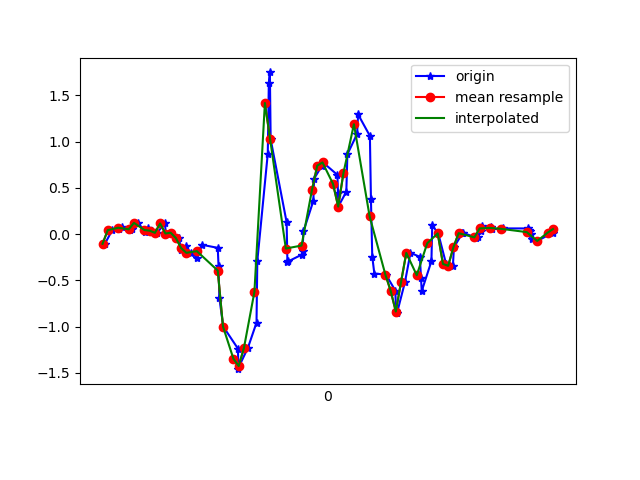

Data behind this chart, as committed beside it:
1617737541229, 433177927258289, -0.10437716, 0.03978401, -0.032889713
1617737541257, 433177946279489, 0.04345, 0.08132, 0.004984
1617737541282, 433177965325489, 0.05811, -0.108, -0.002346
1617737541295, 433177984346673, 0.0801, 0.07399, -0.02067
1617737541326, 433178003392657, 0.04345, -0.1972, 0.01842
1617737541334, 433178022414129, 0.06056, -0.05429, -0.02556
1617737541356, 433178041433025, 0.1216, -0.2498, 0.02942
1617737541383, 433178060476753, 0.02146, -0.1655, -0.01579
1617737541392, 433178079495665, 0.06667, 0.06666, -0.006012
1617737541409, 433178098539377, 0.03734, -0.2571, 0.01598
1617737541428, 433178117570609, 0.01413, 6.886502E-4, -0.04266
1617737541458, 433178136588657, 0.1155, -0.09827, 0.01476
1617737541462, 433178155631505, 0.0068, -0.1789, -0.028
1617737541482, 433178174649585, 0.01535, 0.1143, -0.02556
1617737541511, 433178193692433, -0.04207, -0.3915, 0.02575
1617737541521, 433178212735313, -0.1667, -0.04818, -0.04999
1617737541538, 433178231736529, -0.1337, 0.2646, 0.007427
1617737541557, 433178250778545, -0.2021, -0.2412, 0.01598
1617737541581, 433178269820529, -0.2534, 0.4613, -0.04266
1617737541598, 433178288837713, -0.1142, 0.8596, -0.05977
1617737541660, 433178307879697, -0.1484, 0.8571, -0.07932
1617737541663, 433178326921682, -0.3451, 1.144, -0.1306
1617737541666, 433178345938899, -0.6884, 1.562, -0.2064
1617737541681, 433178364925009, -0.9999, 2.003, -0.2418
1617737541737, 433178383939921, -1.238, 2.522, -0.188
1617737541739, 433178402979665, -1.46, 3.072, -0.07809
1617737541742, 433178422019409, -1.426, 3.435, -0.0561
1617737541775, 433178441034321, -1.231, 3.563, -0.03289
1617737541808, 433178460083089, -0.9571, 3.569, 0.02575
1617737541811, 433178479098321, -0.2925, 3.523, 0.05874
1617737541851, 433178498138385, 0.8706, 3.222, -0.1147
1617737541855, 433178517153553, 1.635, 2.703, -0.4361
1617737541859, 433178536193617, 1.749, 2.004, -0.6425
1617737541862, 433178555208913, 1.026, 1.219, -0.634
1617737541923, 433178574275793, 0.129, 0.6482, -0.5375
1617737541926, 433178593291793, -0.3011, 0.3049, -0.3945
1617737541929, 433178612332689, -0.295, 0.06422, -0.2186
1617737541981, 433178631373521, -0.2217, -0.174, -0.05366
1617737541984, 433178650389649, -0.1777, -0.4697, 0.07462
1617737541987, 433178669386513, 0.02879, -0.7543, 0.1626
1617737542025, 433178688401361, 0.3587, -1.035, 0.2298
1617737542028, 433178707441041, 0.6006, -1.414, 0.253
1617737542058, 433178726455825, 0.7411, -1.722, 0.3373
1617737542062, 433178745495505, 0.7753, -1.992, 0.4069
1617737542117, 433178764534801, 0.6409, -2.222, 0.4534
1617737542119, 433178783575057, 0.4491, -2.442, 0.4741
1617737542120, 433178802590545, 0.2976, -2.608, 0.4729
1617737542151, 433178821630801, 0.4588, -2.762, 0.4534
1617737542155, 433178840671057, 0.8632, -2.657, 0.4656
1617737542192, 433178859686481, 1.083, -2.619, 0.4741
1617737542196, 433178878735953, 1.295, -2.602, 0.5462
1617737542241, 433178897751633, 1.062, -2.508, 0.5474
1617737542245, 433178916792145, 0.3758, -2.415, 0.4448
1617737542250, 433178935832657, -0.2424, -2.198, 0.3849
1617737542258, 433178954848337, -0.4269, -1.902, 0.3373
1617737542302, 433178973896017, -0.4367, -1.594, 0.2225
1617737542338, 433178992911697, -0.6102, -1.337, 0.1027
1617737542341, 433179011952337, -0.8264, -1.034, 0.04652
1617737542345, 433179030968273, -0.8484, -0.6383, -0.01212
1617737542375, 433179050008913, -0.5173, -0.2742, -0.0671
1617737542396, 433179069061969, -0.2033, -0.09705, -0.1025
... 28 more rows
